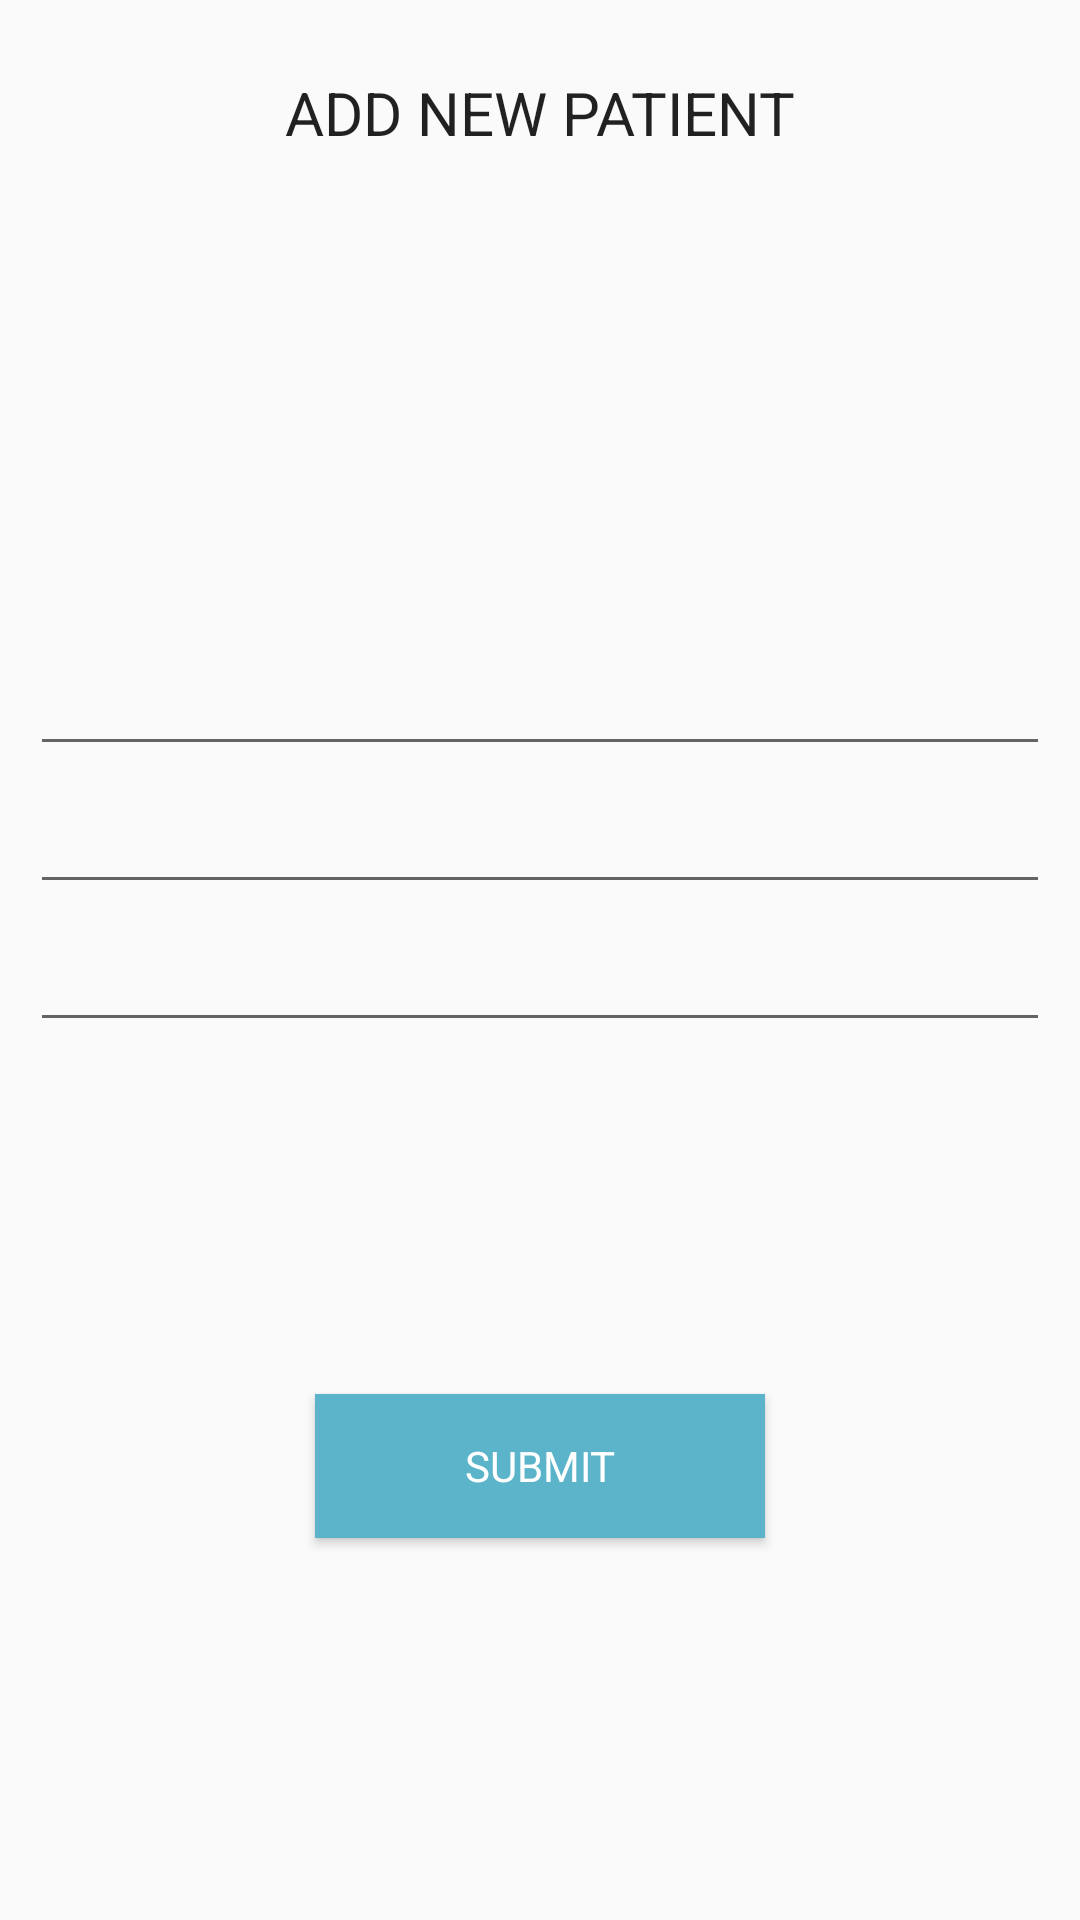

Here is an Android app screen rendered from its layout file. Give the layout XML and the strings, colors and styles it references.
<!-- AndroidManifest.xml: application theme AppTheme -->
<!-- res/layout/fragment_input.xml -->
<?xml version="1.0" encoding="utf-8"?>
<androidx.constraintlayout.widget.ConstraintLayout xmlns:android="http://schemas.android.com/apk/res/android"
    xmlns:tools="http://schemas.android.com/tools"
    android:layout_width="match_parent"
    android:layout_height="match_parent"
    xmlns:app="http://schemas.android.com/apk/res-auto"
    style="@style/Container">

    <TextView
        android:layout_width="wrap_content"
        android:layout_height="wrap_content"
        android:text="@string/add_new_patient"
        style="@style/TitleStyle"

        app:layout_constraintTop_toTopOf="parent"
        app:layout_constraintStart_toStartOf="parent"
        app:layout_constraintEnd_toEndOf="parent"
        app:layout_constraintBottom_toTopOf="@id/inputLogo"

        />

    <ImageView
        android:id="@+id/inputLogo"
        android:layout_width="100dp"
        android:layout_height="100dp"
        android:src="@drawable/ic_person_add_black_24dp"
        style="@style/LogoStyle"

        app:layout_constraintEnd_toEndOf="parent"
        app:layout_constraintStart_toStartOf="parent"
        app:layout_constraintTop_toTopOf="parent"
        app:layout_constraintBottom_toTopOf="@id/firstNameEt"
        />

    <EditText
        style="@style/EditTextStyle"
        android:id="@+id/firstNameEt"
        android:layout_width="match_parent"
        android:layout_height="wrap_content"

        app:layout_constraintTop_toTopOf="parent"
        app:layout_constraintBottom_toTopOf="@id/addPatientBtn"

        tools:ignore="MissingConstraints" />

    <EditText
        style="@style/EditTextStyle"
        android:id="@+id/lastNameEt"
        android:layout_width="match_parent"
        android:layout_height="wrap_content"

        app:layout_constraintTop_toBottomOf="@id/firstNameEt"

        tools:ignore="MissingConstraints" />

    <EditText
        style="@style/EditTextStyle"
        android:id="@+id/symptomsEt"
        android:layout_width="match_parent"
        android:layout_height="wrap_content"

        app:layout_constraintTop_toBottomOf="@id/lastNameEt"

        tools:ignore="MissingConstraints" />

    <Button
        android:id="@+id/addPatientBtn"
        android:layout_width="150dp"
        android:layout_height="wrap_content"
        android:text="@string/submit"
        style="@style/ButtonStyle"

        app:layout_constraintBottom_toBottomOf="parent"
        app:layout_constraintEnd_toEndOf="parent"
        app:layout_constraintStart_toStartOf="parent"
        app:layout_constraintTop_toBottomOf="@+id/symptomsEt"


        tools:ignore="MissingConstraints" />


</androidx.constraintlayout.widget.ConstraintLayout>
<!-- resources referenced by this layout -->
<resources>
  <string name="add_new_patient">Add new patient</string>
  <string name="submit">Submit</string>
  <style name="ButtonStyle" parent="AppTheme">
          <item name="android:padding">10dp</item>
          <item name="android:background">@color/blue</item>
          <item name="android:textColor">@android:color/white</item>
          <item name="android:textAllCaps">true</item>
      </style>
  <style name="Container" parent="AppTheme">
          <item name="android:padding">10dp</item>
          <item name="android:textSize">15sp</item>
  
      </style>
  <style name="EditTextStyle" parent="AppTheme">
  
          <item name="android:layout_marginTop">10dp</item>
          <item name="android:layout_marginBottom">10dp</item>
      </style>
  <style name="LogoStyle" parent="AppTheme">
          <item name="android:layout_margin">20dp</item>
      </style>
  <style name="TitleStyle" parent="AppTheme">
          <item name="android:textSize">20sp</item>
          <item name="android:textAlignment">center</item>
          <item name="textAllCaps">true</item>
      </style>
  <style name="AppTheme" parent="Theme.AppCompat.Light.NoActionBar">
          
          <item name="colorPrimary">@color/colorPrimary</item>
          <item name="colorPrimaryDark">@color/colorPrimaryDark</item>
          <item name="colorAccent">@color/colorAccent</item>
      </style>
  <color name="blue">#5BB4CA</color>
  <color name="colorPrimary">#6200EE</color>
  <color name="colorPrimaryDark">#3700B3</color>
  <color name="colorAccent">#03DAC5</color>
</resources>
